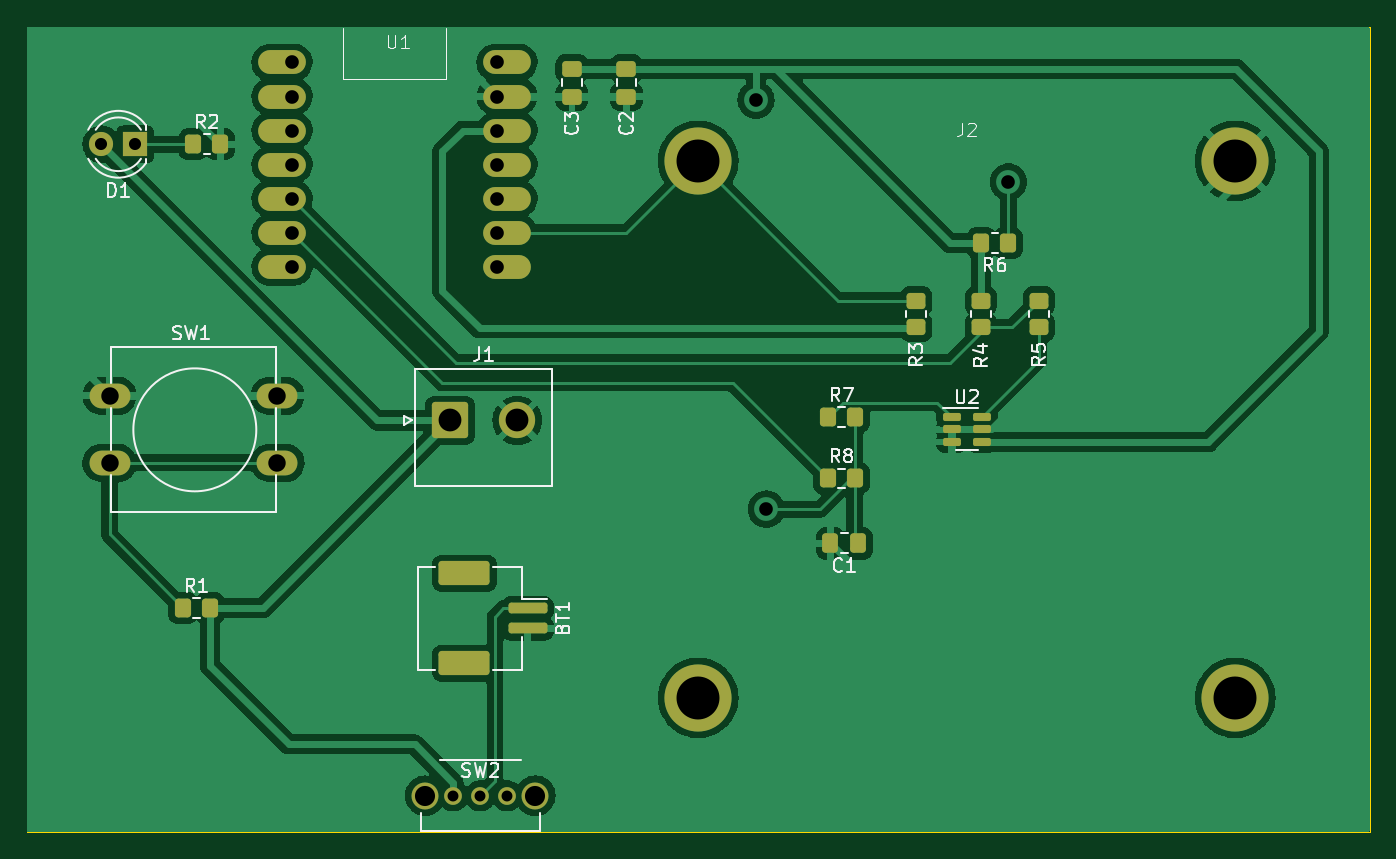
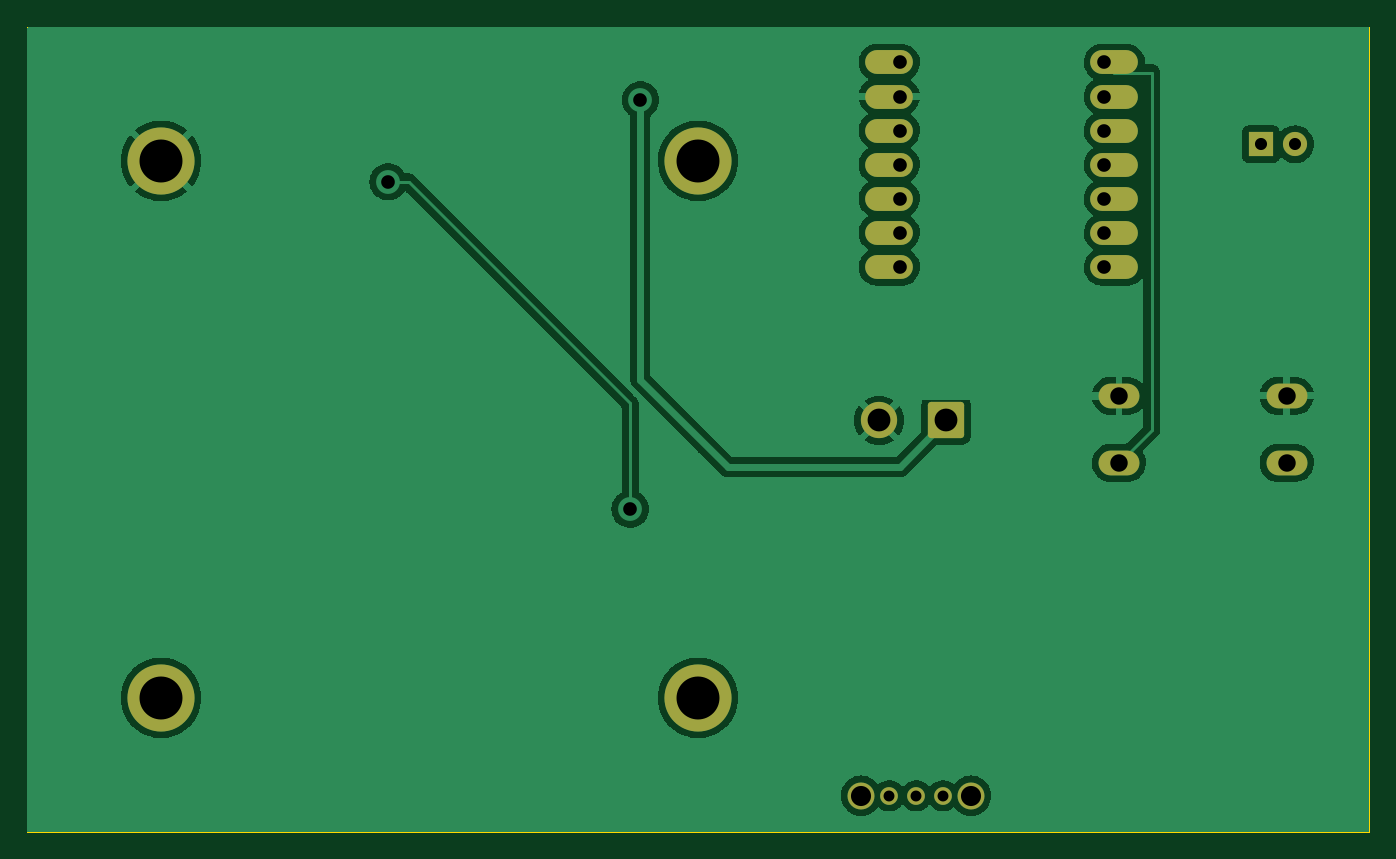
Circuit board: 11 layer files. Board 100.0 x 60.0 mm.
- bottom_copper: Sensing Device-B_Cu.gbr (55389 bytes)
- bottom_mask: Sensing Device-B_Mask.gbr (2188 bytes)
- paste: Sensing Device-B_Paste.gbr (457 bytes)
- bottom_silk: Sensing Device-B_Silkscreen.gbr (458 bytes)
- outline: Sensing Device-Edge_Cuts.gbr (611 bytes)
- top_copper: Sensing Device-F_Cu.gbr (100619 bytes)
- top_mask: Sensing Device-F_Mask.gbr (4217 bytes)
- paste: Sensing Device-F_Paste.gbr (3031 bytes)
- top_silk: Sensing Device-F_Silkscreen.gbr (24933 bytes)
- drill: Sensing Device-NPTH-drl.gbr (466 bytes)
- drill: Sensing Device-PTH-drl.gbr (1883 bytes)

=== bottom_copper: Sensing Device-B_Cu.gbr (55389 bytes, source omitted) ===
=== bottom_mask: Sensing Device-B_Mask.gbr (2188 bytes, source withheld) ===
=== paste: Sensing Device-B_Paste.gbr ===
%TF.GenerationSoftware,KiCad,Pcbnew,7.0.9*%
%TF.CreationDate,2024-01-21T16:04:35-08:00*%
%TF.ProjectId,Sensing Device,53656e73-696e-4672-9044-65766963652e,rev?*%
%TF.SameCoordinates,Original*%
%TF.FileFunction,Paste,Bot*%
%TF.FilePolarity,Positive*%
%FSLAX46Y46*%
G04 Gerber Fmt 4.6, Leading zero omitted, Abs format (unit mm)*
G04 Created by KiCad (PCBNEW 7.0.9) date 2024-01-21 16:04:35*
%MOMM*%
%LPD*%
G01*
G04 APERTURE LIST*
G04 APERTURE END LIST*
M02*

=== bottom_silk: Sensing Device-B_Silkscreen.gbr ===
%TF.GenerationSoftware,KiCad,Pcbnew,7.0.9*%
%TF.CreationDate,2024-01-21T16:04:35-08:00*%
%TF.ProjectId,Sensing Device,53656e73-696e-4672-9044-65766963652e,rev?*%
%TF.SameCoordinates,Original*%
%TF.FileFunction,Legend,Bot*%
%TF.FilePolarity,Positive*%
%FSLAX46Y46*%
G04 Gerber Fmt 4.6, Leading zero omitted, Abs format (unit mm)*
G04 Created by KiCad (PCBNEW 7.0.9) date 2024-01-21 16:04:35*
%MOMM*%
%LPD*%
G01*
G04 APERTURE LIST*
G04 APERTURE END LIST*
M02*

=== outline: Sensing Device-Edge_Cuts.gbr ===
%TF.GenerationSoftware,KiCad,Pcbnew,7.0.9*%
%TF.CreationDate,2024-01-21T16:04:35-08:00*%
%TF.ProjectId,Sensing Device,53656e73-696e-4672-9044-65766963652e,rev?*%
%TF.SameCoordinates,Original*%
%TF.FileFunction,Profile,NP*%
%FSLAX46Y46*%
G04 Gerber Fmt 4.6, Leading zero omitted, Abs format (unit mm)*
G04 Created by KiCad (PCBNEW 7.0.9) date 2024-01-21 16:04:35*
%MOMM*%
%LPD*%
G01*
G04 APERTURE LIST*
%TA.AperFunction,Profile*%
%ADD10C,0.100000*%
%TD*%
G04 APERTURE END LIST*
D10*
X60000000Y-40000000D02*
X160000000Y-40000000D01*
X160000000Y-100000000D01*
X60000000Y-100000000D01*
X60000000Y-40000000D01*
M02*

=== top_copper: Sensing Device-F_Cu.gbr (100619 bytes, source omitted) ===
=== top_mask: Sensing Device-F_Mask.gbr ===
%TF.GenerationSoftware,KiCad,Pcbnew,7.0.9*%
%TF.CreationDate,2024-01-21T16:04:35-08:00*%
%TF.ProjectId,Sensing Device,53656e73-696e-4672-9044-65766963652e,rev?*%
%TF.SameCoordinates,Original*%
%TF.FileFunction,Soldermask,Top*%
%TF.FilePolarity,Negative*%
%FSLAX46Y46*%
G04 Gerber Fmt 4.6, Leading zero omitted, Abs format (unit mm)*
G04 Created by KiCad (PCBNEW 7.0.9) date 2024-01-21 16:04:35*
%MOMM*%
%LPD*%
G01*
G04 APERTURE LIST*
G04 Aperture macros list*
%AMRoundRect*
0 Rectangle with rounded corners*
0 $1 Rounding radius*
0 $2 $3 $4 $5 $6 $7 $8 $9 X,Y pos of 4 corners*
0 Add a 4 corners polygon primitive as box body*
4,1,4,$2,$3,$4,$5,$6,$7,$8,$9,$2,$3,0*
0 Add four circle primitives for the rounded corners*
1,1,$1+$1,$2,$3*
1,1,$1+$1,$4,$5*
1,1,$1+$1,$6,$7*
1,1,$1+$1,$8,$9*
0 Add four rect primitives between the rounded corners*
20,1,$1+$1,$2,$3,$4,$5,0*
20,1,$1+$1,$4,$5,$6,$7,0*
20,1,$1+$1,$6,$7,$8,$9,0*
20,1,$1+$1,$8,$9,$2,$3,0*%
G04 Aperture macros list end*
%ADD10O,3.556000X1.778000*%
%ADD11RoundRect,0.250001X-1.099999X-1.099999X1.099999X-1.099999X1.099999X1.099999X-1.099999X1.099999X0*%
%ADD12C,2.700000*%
%ADD13RoundRect,0.150000X-0.512500X-0.150000X0.512500X-0.150000X0.512500X0.150000X-0.512500X0.150000X0*%
%ADD14O,3.048000X1.850000*%
%ADD15RoundRect,0.250000X-0.350000X-0.450000X0.350000X-0.450000X0.350000X0.450000X-0.350000X0.450000X0*%
%ADD16RoundRect,0.250000X0.450000X-0.350000X0.450000X0.350000X-0.450000X0.350000X-0.450000X-0.350000X0*%
%ADD17RoundRect,0.250000X-0.475000X0.337500X-0.475000X-0.337500X0.475000X-0.337500X0.475000X0.337500X0*%
%ADD18RoundRect,0.200000X-1.250000X0.200000X-1.250000X-0.200000X1.250000X-0.200000X1.250000X0.200000X0*%
%ADD19RoundRect,0.250000X-1.650000X0.650000X-1.650000X-0.650000X1.650000X-0.650000X1.650000X0.650000X0*%
%ADD20C,1.320800*%
%ADD21C,2.006600*%
%ADD22RoundRect,0.250000X-0.450000X0.350000X-0.450000X-0.350000X0.450000X-0.350000X0.450000X0.350000X0*%
%ADD23RoundRect,0.250000X0.337500X0.475000X-0.337500X0.475000X-0.337500X-0.475000X0.337500X-0.475000X0*%
%ADD24RoundRect,0.250000X0.350000X0.450000X-0.350000X0.450000X-0.350000X-0.450000X0.350000X-0.450000X0*%
%ADD25C,5.000000*%
%ADD26R,1.800000X1.800000*%
%ADD27C,1.800000*%
G04 APERTURE END LIST*
D10*
%TO.C,U1*%
X78994000Y-42672000D03*
X78994000Y-45212000D03*
X78994000Y-47752000D03*
X78994000Y-50292000D03*
X78994000Y-52832000D03*
X78994000Y-55372000D03*
X78994000Y-57912000D03*
X95758000Y-42672000D03*
X95758000Y-45212000D03*
X95758000Y-47752000D03*
X95758000Y-50292000D03*
X95758000Y-52832000D03*
X95758000Y-55372000D03*
X95758000Y-57912000D03*
%TD*%
D11*
%TO.C,J1*%
X91520000Y-69342000D03*
D12*
X96520000Y-69342000D03*
%TD*%
D13*
%TO.C,U2*%
X128862500Y-69050000D03*
X128862500Y-70000000D03*
X128862500Y-70950000D03*
X131137500Y-70950000D03*
X131137500Y-70000000D03*
X131137500Y-69050000D03*
%TD*%
D14*
%TO.C,SW1*%
X66150000Y-67500000D03*
X78650000Y-67500000D03*
X66150000Y-72500000D03*
X78650000Y-72500000D03*
%TD*%
D15*
%TO.C,R7*%
X119666000Y-69088000D03*
X121666000Y-69088000D03*
%TD*%
D16*
%TO.C,R5*%
X135382000Y-62415400D03*
X135382000Y-60415400D03*
%TD*%
D17*
%TO.C,C3*%
X100584000Y-43137000D03*
X100584000Y-45212000D03*
%TD*%
D18*
%TO.C,BT1*%
X97282000Y-83336000D03*
X97282000Y-84836000D03*
D19*
X92582000Y-80736000D03*
X92582000Y-87436000D03*
%TD*%
D20*
%TO.C,SW2*%
X91764099Y-97282000D03*
X93764100Y-97282000D03*
X95764101Y-97282000D03*
D21*
X89662000Y-97282000D03*
X97866200Y-97282000D03*
%TD*%
D15*
%TO.C,R8*%
X119666000Y-73660000D03*
X121666000Y-73660000D03*
%TD*%
D22*
%TO.C,R3*%
X126238000Y-60415400D03*
X126238000Y-62415400D03*
%TD*%
D15*
%TO.C,R1*%
X71628000Y-83312000D03*
X73628000Y-83312000D03*
%TD*%
D23*
%TO.C,C1*%
X121920000Y-78486000D03*
X119845000Y-78486000D03*
%TD*%
D24*
%TO.C,R6*%
X133080000Y-56134000D03*
X131080000Y-56134000D03*
%TD*%
D15*
%TO.C,R2*%
X72390000Y-48768000D03*
X74390000Y-48768000D03*
%TD*%
D16*
%TO.C,R4*%
X131064000Y-62415400D03*
X131064000Y-60415400D03*
%TD*%
D25*
%TO.C,J2*%
X150000000Y-90000000D03*
X110000000Y-90000000D03*
X150000000Y-50000000D03*
X110000000Y-50000000D03*
%TD*%
D26*
%TO.C,D1*%
X68072000Y-48768000D03*
D27*
X65532000Y-48768000D03*
%TD*%
D17*
%TO.C,C2*%
X104648000Y-43137000D03*
X104648000Y-45212000D03*
%TD*%
M02*

=== paste: Sensing Device-F_Paste.gbr (3031 bytes, source withheld) ===
=== top_silk: Sensing Device-F_Silkscreen.gbr (24933 bytes, source omitted) ===
=== drill: Sensing Device-NPTH-drl.gbr ===
%TF.GenerationSoftware,KiCad,Pcbnew,7.0.9*%
%TF.CreationDate,2024-01-21T16:04:38-08:00*%
%TF.ProjectId,Sensing Device,53656e73-696e-4672-9044-65766963652e,rev?*%
%TF.SameCoordinates,Original*%
%TF.FileFunction,NonPlated,1,2,NPTH*%
%TF.FilePolarity,Positive*%
%FSLAX46Y46*%
G04 Gerber Fmt 4.6, Leading zero omitted, Abs format (unit mm)*
G04 Created by KiCad (PCBNEW 7.0.9) date 2024-01-21 16:04:38*
%MOMM*%
%LPD*%
G01*
G04 APERTURE LIST*
G04 APERTURE END LIST*
M02*

=== drill: Sensing Device-PTH-drl.gbr ===
%TF.GenerationSoftware,KiCad,Pcbnew,7.0.9*%
%TF.CreationDate,2024-01-21T16:04:38-08:00*%
%TF.ProjectId,Sensing Device,53656e73-696e-4672-9044-65766963652e,rev?*%
%TF.SameCoordinates,Original*%
%TF.FileFunction,Plated,1,2,PTH,Drill*%
%TF.FilePolarity,Positive*%
%FSLAX46Y46*%
G04 Gerber Fmt 4.6, Leading zero omitted, Abs format (unit mm)*
G04 Created by KiCad (PCBNEW 7.0.9) date 2024-01-21 16:04:38*
%MOMM*%
%LPD*%
G01*
G04 APERTURE LIST*
%TA.AperFunction,ComponentDrill*%
%ADD10C,0.812800*%
%TD*%
%TA.AperFunction,ComponentDrill*%
%ADD11C,0.900000*%
%TD*%
%TA.AperFunction,ViaDrill*%
%ADD12C,1.016000*%
%TD*%
%TA.AperFunction,ComponentDrill*%
%ADD13C,1.016000*%
%TD*%
%TA.AperFunction,ComponentDrill*%
%ADD14C,1.300000*%
%TD*%
%TA.AperFunction,ComponentDrill*%
%ADD15C,1.498600*%
%TD*%
%TA.AperFunction,ComponentDrill*%
%ADD16C,1.700000*%
%TD*%
%TA.AperFunction,ComponentDrill*%
%ADD17C,3.200000*%
%TD*%
G04 APERTURE END LIST*
D10*
%TO.C,SW2*%
X91764099Y-97282000D03*
X93764100Y-97282000D03*
X95764101Y-97282000D03*
D11*
%TO.C,D1*%
X65532000Y-48768000D03*
X68072000Y-48768000D03*
%TD*%
D12*
X114300000Y-45466000D03*
X115062000Y-75946000D03*
X133096000Y-51562000D03*
D13*
%TO.C,U1*%
X79756000Y-42672000D03*
X79756000Y-45212000D03*
X79756000Y-47752000D03*
X79756000Y-50292000D03*
X79756000Y-52832000D03*
X79756000Y-55372000D03*
X79756000Y-57912000D03*
X94996000Y-42672000D03*
X94996000Y-45212000D03*
X94996000Y-47752000D03*
X94996000Y-50292000D03*
X94996000Y-52832000D03*
X94996000Y-55372000D03*
X94996000Y-57912000D03*
D14*
%TO.C,SW1*%
X66150000Y-67500000D03*
X66150000Y-72500000D03*
X78650000Y-67500000D03*
X78650000Y-72500000D03*
D15*
%TO.C,SW2*%
X89662000Y-97282000D03*
X97866200Y-97282000D03*
D16*
%TO.C,J1*%
X91520000Y-69342000D03*
X96520000Y-69342000D03*
D17*
%TO.C,J2*%
X110000000Y-50000000D03*
X110000000Y-90000000D03*
X150000000Y-50000000D03*
X150000000Y-90000000D03*
M02*

